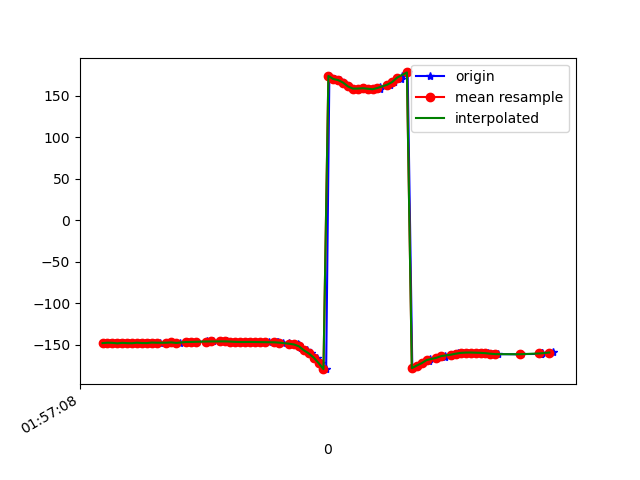

Values plotted in this chart, from the file beside it:
1617847028101, 542671658187974, -147.62704, 28.257044, -22.498451
1617847028106, 542671677418744, -148.5, 28.66, -22
1617847028131, 542671696649514, -147.6, 28.65, -22.68
1617847028151, 542671715880284, -147.8, 28.31, -22.02
1617847028170, 542671735111054, -148.4, 29.14, -21.88
1617847028188, 542671754341824, -147.8, 28.85, -22.13
1617847028206, 542671773572594, -148.1, 28.66, -21.42
1617847028225, 542671792803364, -148.2, 29.56, -21.85
1617847028253, 542671812034134, -147.6, 29.23, -22.23
1617847028273, 542671831413428, -148, 29, -21.6
1617847028290, 542671850644198, -148.1, 29.68, -22.09
1617847028310, 542671869874968, -147.4, 29.29, -22.64
1617847028335, 542671889105738, -147.6, 29.13, -22.22
1617847028373, 542671908336508, -148, 30.04, -22.35
1617847028377, 542671927567278, -147.2, 29.85, -23.28
1617847028380, 542671946798048, -147.2, 29.59, -22.84
1617847028415, 542671966028818, -147.9, 30.22, -22.62
1617847028442, 542671985259588, -146.9, 30.09, -23.61
1617847028447, 542672004490358, -146.7, 29.94, -23.67
1617847028465, 542672023721128, -146.7, 30.21, -23.6
1617847028486, 542672042951898, -146.5, 30.43, -23.85
1617847028521, 542672062182668, -146.2, 30.5, -24.15
1617847028524, 542672081413438, -146.1, 30.35, -24.32
1617847028542, 542672100644208, -146.1, 30.14, -24.33
1617847028551, 542672119874978, -146.1, 30.1, -24.33
1617847028583, 542672139105748, -146, 30.29, -24.48
1617847028604, 542672158336518, -146, 30.57, -24.71
1617847028606, 542672177567288, -146.1, 30.55, -24.91
1617847028637, 542672196798058, -146.3, 30.07, -25.15
1617847028640, 542672216028828, -146.6, 29.35, -25.51
1617847028666, 542672235259598, -146.8, 28.59, -26.17
1617847028691, 542672254490368, -146.8, 28.01, -27.14
1617847028718, 542672273721138, -146.7, 27.63, -28.3
1617847028736, 542672292951908, -146.8, 27.34, -29.39
1617847028743, 542672312182678, -146.9, 27.09, -30.46
1617847028777, 542672331413448, -147, 26.99, -31.44
1617847028812, 542672350644218, -147.1, 27.06, -32.27
1617847028814, 542672369874988, -147.2, 27.32, -32.81
1617847028837, 542672389105758, -147.5, 27.83, -33.04
1617847028861, 542672408336528, -148.3, 28.46, -32.73
1617847028865, 542672427567298, -149.4, 29.5, -31.67
1617847028897, 542672446798068, -149.8, 31.3, -30.51
1617847028900, 542672466028838, -150.4, 33.01, -28.1
1617847028908, 542672485259608, -153.5, 36.21, -23.55
1617847028931, 542672504490378, -156.7, 39.97, -18.28
1617847028948, 542672523721148, -160.5, 43.2, -11.76
1617847028972, 542672542951918, -165.4, 45.47, -3.362
1617847028988, 542672562182688, -172.1, 47.35, 6.939
1617847029011, 542672581413458, -179.5, 50.11, 17.8
1617847029024, 542672600644228, 173.6, 50.78, 28.83
1617847029045, 542672619874998, 170, 48.83, 37.69
1617847029067, 542672639105768, 168.6, 46.77, 44.61
1617847029083, 542672658336538, 165.7, 45.96, 51.5
1617847029102, 542672677567308, 161, 45.87, 57.87
1617847029121, 542672696798078, 158.4, 45.26, 61.63
1617847029140, 542672716028848, 158.5, 44.32, 62.93
1617847029161, 542672735259618, 158.9, 43.53, 63.22
1617847029183, 542672754490388, 158.3, 43.29, 63.14
1617847029204, 542672773721158, 157.6, 43.53, 62.42
1617847029229, 542672792951928, 158.2, 43.89, 60.47
1617847029232, 542672812182698, 160.2, 44.01, 57.15
... 36 more rows
